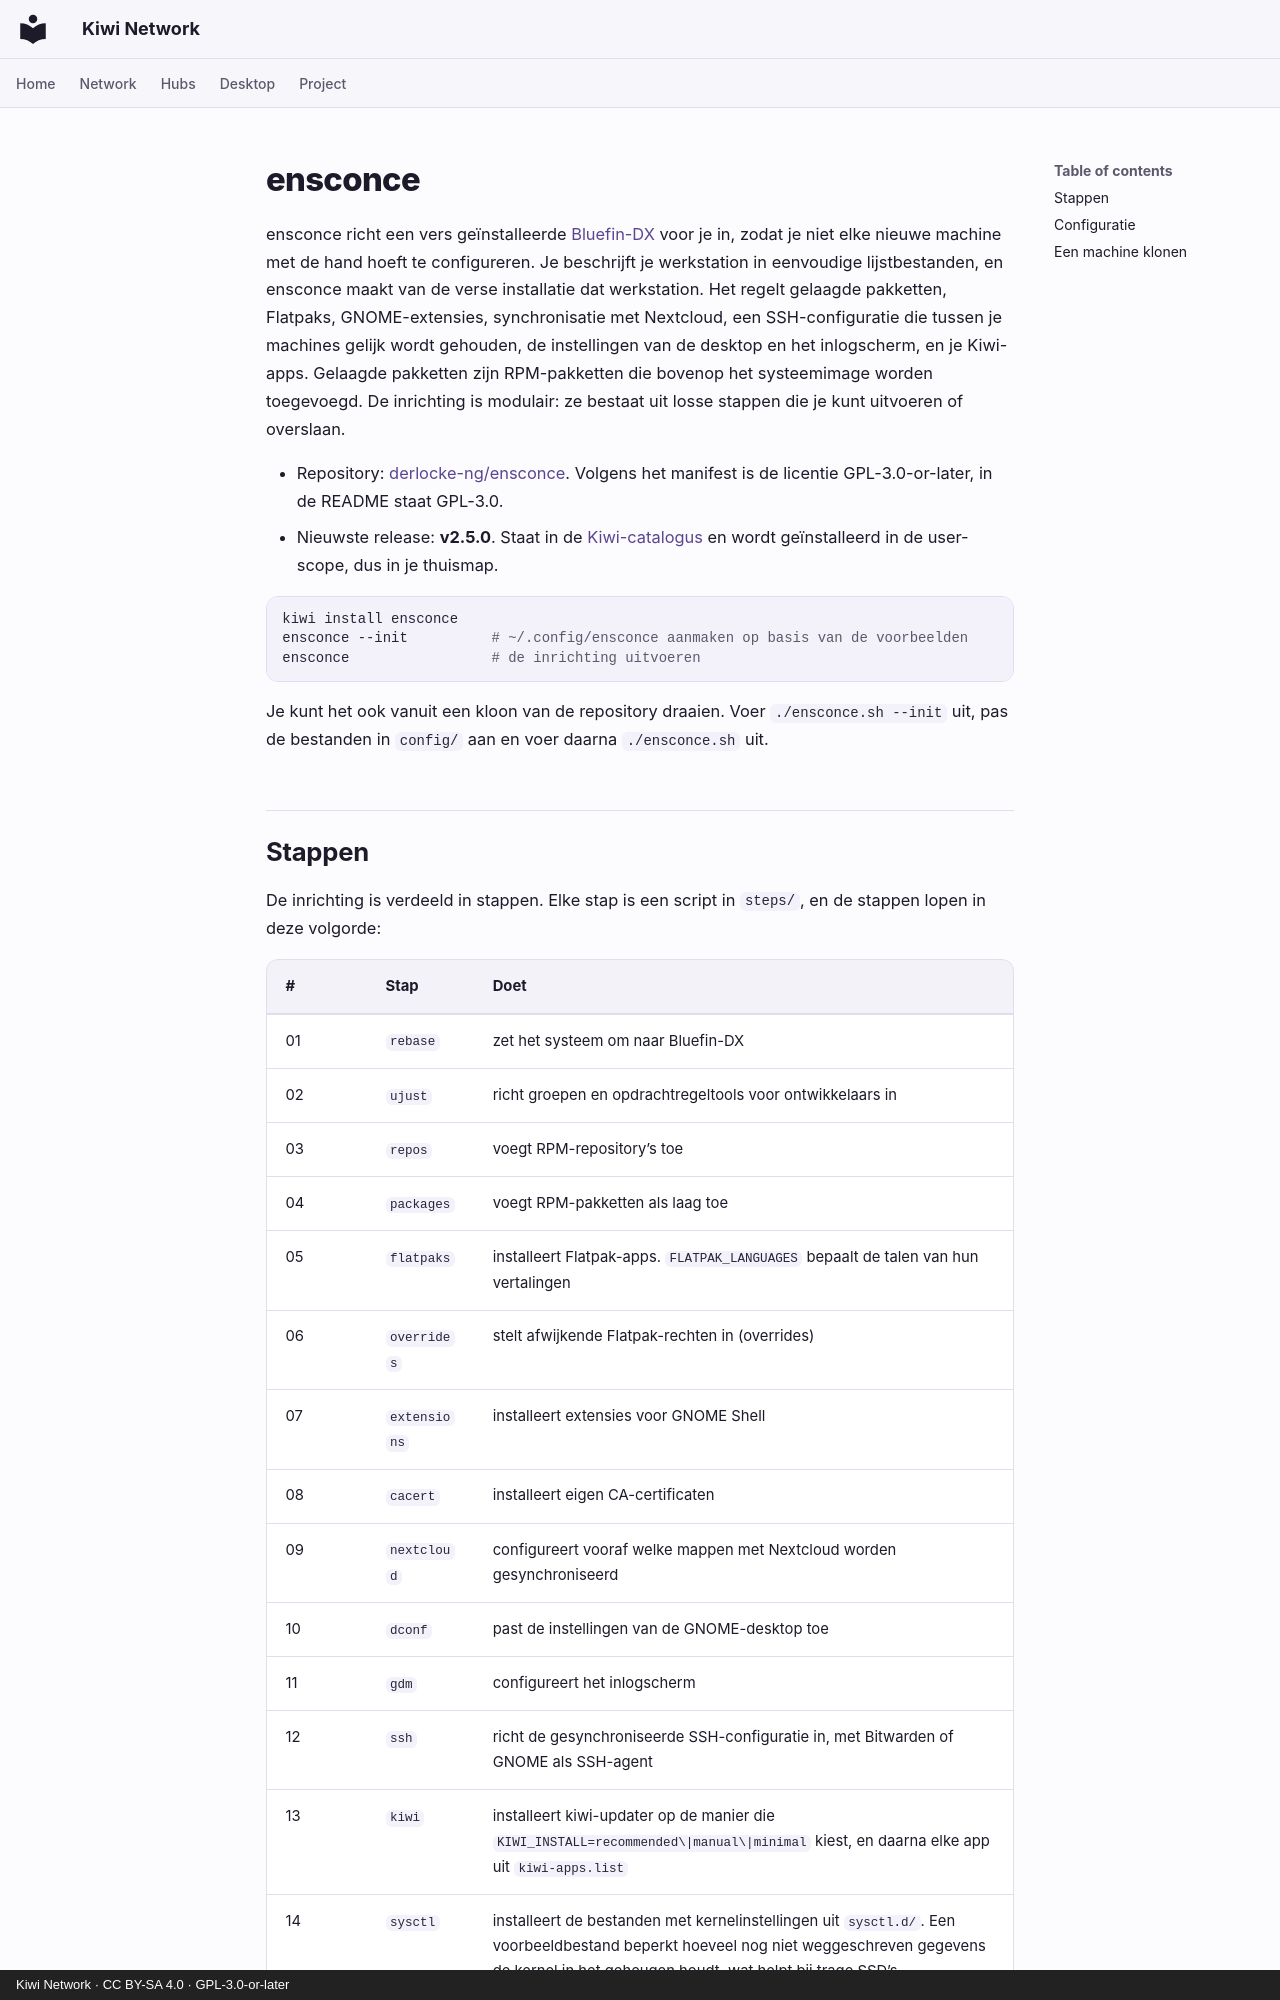

repository: derlocke-ng/kiwi-network · page: desktop/ensconce.nl/index.html · generator: mkdocs · copyright: Kiwi Network · CC BY-SA 4.0 · GPL-3.0-or-later

# ensconce

ensconce richt een vers geïnstalleerde [Bluefin-DX](https://projectbluefin.io/)
voor je in, zodat je niet elke nieuwe machine met de hand hoeft te configureren.
Je beschrijft je werkstation in eenvoudige lijstbestanden, en ensconce maakt van
de verse installatie dat werkstation. Het regelt gelaagde pakketten, Flatpaks,
GNOME-extensies, synchronisatie met Nextcloud, een SSH-configuratie die tussen
je machines gelijk wordt gehouden, de instellingen van de desktop en het
inlogscherm, en je Kiwi-apps. Gelaagde pakketten zijn RPM-pakketten die bovenop
het systeemimage worden toegevoegd. De inrichting is modulair: ze bestaat uit
losse stappen die je kunt uitvoeren of overslaan.

- Repository: [derlocke-ng/ensconce](https://github.com/derlocke-ng/ensconce).
  Volgens het manifest is de licentie GPL-3.0-or-later, in de README staat
  GPL-3.0.
- Nieuwste release: **v2.5.0**. Staat in de [Kiwi-catalogus](catalogs.md) en
  wordt geïnstalleerd in de user-scope, dus in je thuismap.

```bash
kiwi install ensconce
ensconce --init          # ~/.config/ensconce aanmaken op basis van de voorbeelden
ensconce                 # de inrichting uitvoeren
```

Je kunt het ook vanuit een kloon van de repository draaien. Voer
`./ensconce.sh --init` uit, pas de bestanden in `config/` aan en voer daarna
`./ensconce.sh` uit.
